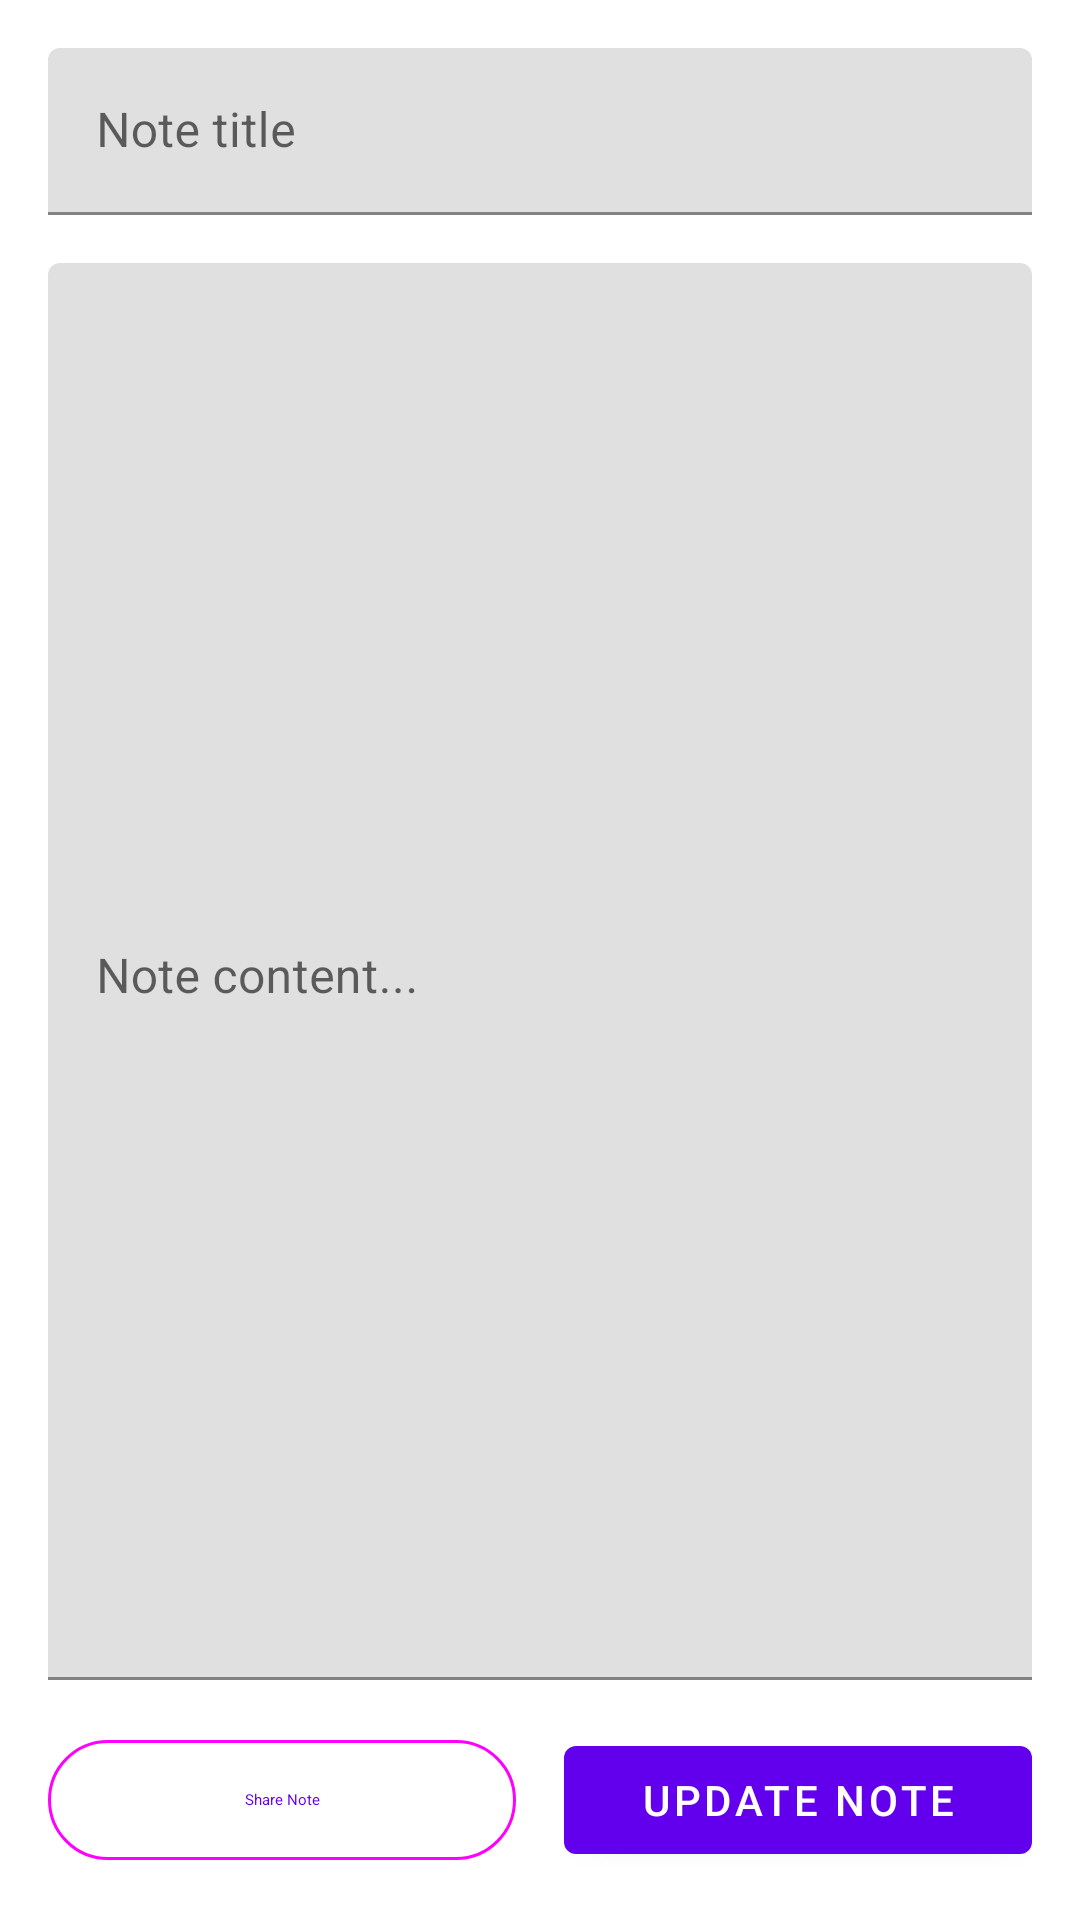

Reconstruct the res/layout file that produces this screen, plus the resources it refers to.
<!-- AndroidManifest.xml: application theme Theme.NotesManagerApp -->
<!-- res/layout/activity_note_detail.xml -->
<?xml version="1.0" encoding="utf-8"?>
<LinearLayout xmlns:android="http://schemas.android.com/apk/res/android"
    xmlns:tools="http://schemas.android.com/tools"
    android:layout_width="match_parent"
    android:layout_height="match_parent"
    android:orientation="vertical"
    android:padding="16dp"
    tools:context=".NoteDetailActivity">

    <com.google.android.material.textfield.TextInputLayout
        android:layout_width="match_parent"
        android:layout_height="wrap_content"
        android:layout_marginBottom="16dp">

        <EditText
            android:id="@+id/etNoteTitle"
            android:layout_width="match_parent"
            android:layout_height="wrap_content"
            android:hint="Note title"
            android:maxLines="1"
            android:inputType="text" />

    </com.google.android.material.textfield.TextInputLayout>

    <com.google.android.material.textfield.TextInputLayout
        android:layout_width="match_parent"
        android:layout_height="0dp"
        android:layout_weight="1"
        android:layout_marginBottom="16dp">

        <EditText
            android:id="@+id/etNoteContent"
            android:layout_width="match_parent"
            android:layout_height="match_parent"
            android:hint="Note content..."
            android:gravity="top"
            android:inputType="textMultiLine" />

    </com.google.android.material.textfield.TextInputLayout>

    <LinearLayout
        android:layout_width="match_parent"
        android:layout_height="wrap_content"
        android:orientation="horizontal"
        android:gravity="center">

        <com.google.android.material.button.MaterialButton
            android:id="@+id/btnShareNote"
            style="@style/Widget.Material3.Button.OutlinedButton"
            android:layout_width="0dp"
            android:layout_height="wrap_content"
            android:layout_weight="1"
            android:layout_marginEnd="8dp"
            android:text="Share Note"
            android:drawableStart="@android:drawable/ic_menu_share" />

        <com.google.android.material.button.MaterialButton
            android:id="@+id/btnUpdateNote"
            android:layout_width="0dp"
            android:layout_height="wrap_content"
            android:layout_weight="1"
            android:layout_marginStart="8dp"
            android:text="Update Note" />

    </LinearLayout>

</LinearLayout>
<!-- resources referenced by this layout -->
<resources>
  <style name="Theme.NotesManagerApp" parent="Theme.MaterialComponents.DayNight.NoActionBar">
  
      
          <item name="colorPrimary">#6200EE</item>          
          <item name="colorPrimaryVariant">#3700B3</item>   
          <item name="colorOnPrimary">#FFFFFF</item>        
  
          
          <item name="colorSecondary">#03DAC5</item>        
          <item name="colorSecondaryVariant">#018786</item> 
          <item name="colorOnSecondary">#000000</item>      
  
          
          <item name="android:statusBarColor" tools:targetApi="l">@android:color/transparent</item>
      </style>
</resources>
